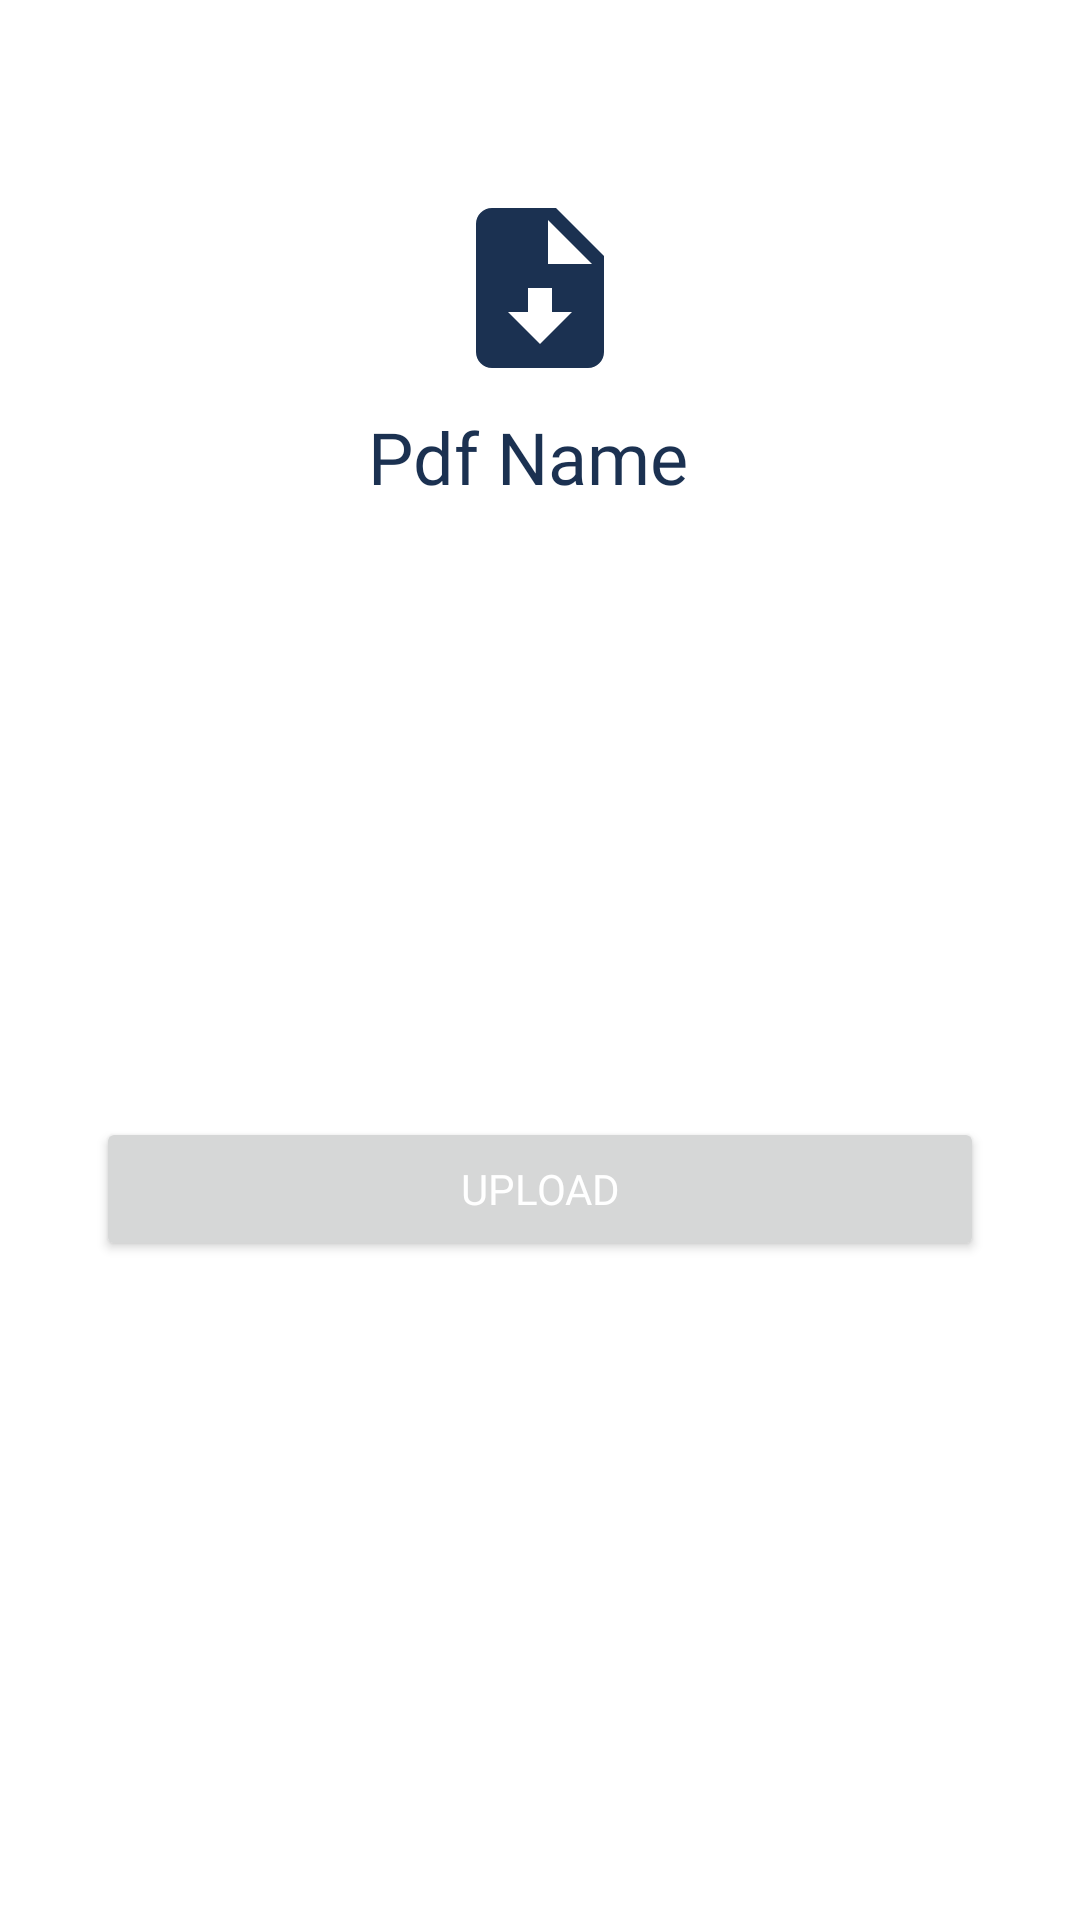

This screen was rendered from an Android layout file. Write that file and the resources it references.
<!-- AndroidManifest.xml: application theme Theme.Elevate.NoActionBar -->
<!-- res/layout/fragment_bottom_sheet_upload.xml -->
<?xml version="1.0" encoding="utf-8"?>
<androidx.constraintlayout.widget.ConstraintLayout xmlns:android="http://schemas.android.com/apk/res/android"
    xmlns:app="http://schemas.android.com/apk/res-auto"
    android:layout_width="match_parent"
    android:layout_height="wrap_content"
    android:padding="@dimen/parent_layout_padding">

    <ImageView
        android:id="@+id/ic_upload_file"
        android:layout_width="64dp"
        android:layout_height="64dp"
        android:layout_marginTop="32dp"
        android:src="@drawable/ic_mdi_file_download"
        app:layout_constraintEnd_toEndOf="parent"
        app:layout_constraintHorizontal_bias="0.5"
        app:layout_constraintStart_toStartOf="parent"
        app:layout_constraintTop_toTopOf="parent" />

    <TextView
        android:id="@+id/tv_file_name"
        android:layout_width="wrap_content"
        android:layout_height="wrap_content"
        android:layout_marginTop="8dp"
        android:layout_marginEnd="8dp"
        android:fontFamily="@font/kanit"
        android:text="@string/pdf_name"
        android:textColor="@color/OnSecondary"
        android:textSize="24sp"
        app:layout_constraintEnd_toEndOf="@+id/ic_upload_file"
        app:layout_constraintStart_toStartOf="@+id/ic_upload_file"
        app:layout_constraintTop_toBottomOf="@+id/ic_upload_file" />

    <Button
        android:id="@+id/btn_upload_file"
        android:layout_width="match_parent"
        android:layout_height="wrap_content"
        android:layout_marginTop="16dp"
        android:fontFamily="@font/kanit_semibold"
        android:text="Upload"
        android:textColor="@color/white"
        app:layout_constraintBottom_toBottomOf="parent"
        app:layout_constraintEnd_toEndOf="parent"
        app:layout_constraintStart_toStartOf="parent"
        app:layout_constraintTop_toBottomOf="@+id/tv_file_name" />


    <ProgressBar
        android:id="@+id/progress_bar_bottom_sheet_upload"
        android:layout_width="wrap_content"
        android:layout_height="wrap_content"
        android:visibility="gone"
        app:layout_constraintBottom_toBottomOf="parent"
        app:layout_constraintEnd_toEndOf="parent"
        app:layout_constraintStart_toStartOf="parent"
        app:layout_constraintTop_toTopOf="parent" />

</androidx.constraintlayout.widget.ConstraintLayout>
<!-- resources referenced by this layout -->
<resources>
  <color name="OnSecondary">#1B3151</color>
  <color name="white">#FFFFFFFF</color>
  <dimen name="parent_layout_padding">32dp</dimen>
  <!-- drawable ic_mdi_file_download (drawable) -->
  <vector xmlns:android="http://schemas.android.com/apk/res/android"
      android:width="24dp"
      android:height="24dp"
      android:viewportWidth="24"
      android:viewportHeight="24">
      <path
          android:pathData="M14,2H6C4.89,2 4,2.89 4,4V20C4,21.11 4.89,22 6,22H18C19.11,22 20,21.11 20,20V8L14,2ZM12,19L8,15H10.5V12H13.5V15H16L12,19ZM13,9V3.5L18.5,9H13Z"
          android:fillColor="#1B3151" />
  </vector>
  <string name="pdf_name">Pdf Name</string>
  <style name="Theme.Elevate.NoActionBar">
          <item name="windowActionBar">false</item>
          <item name="windowNoTitle">true</item>
      </style>
</resources>
